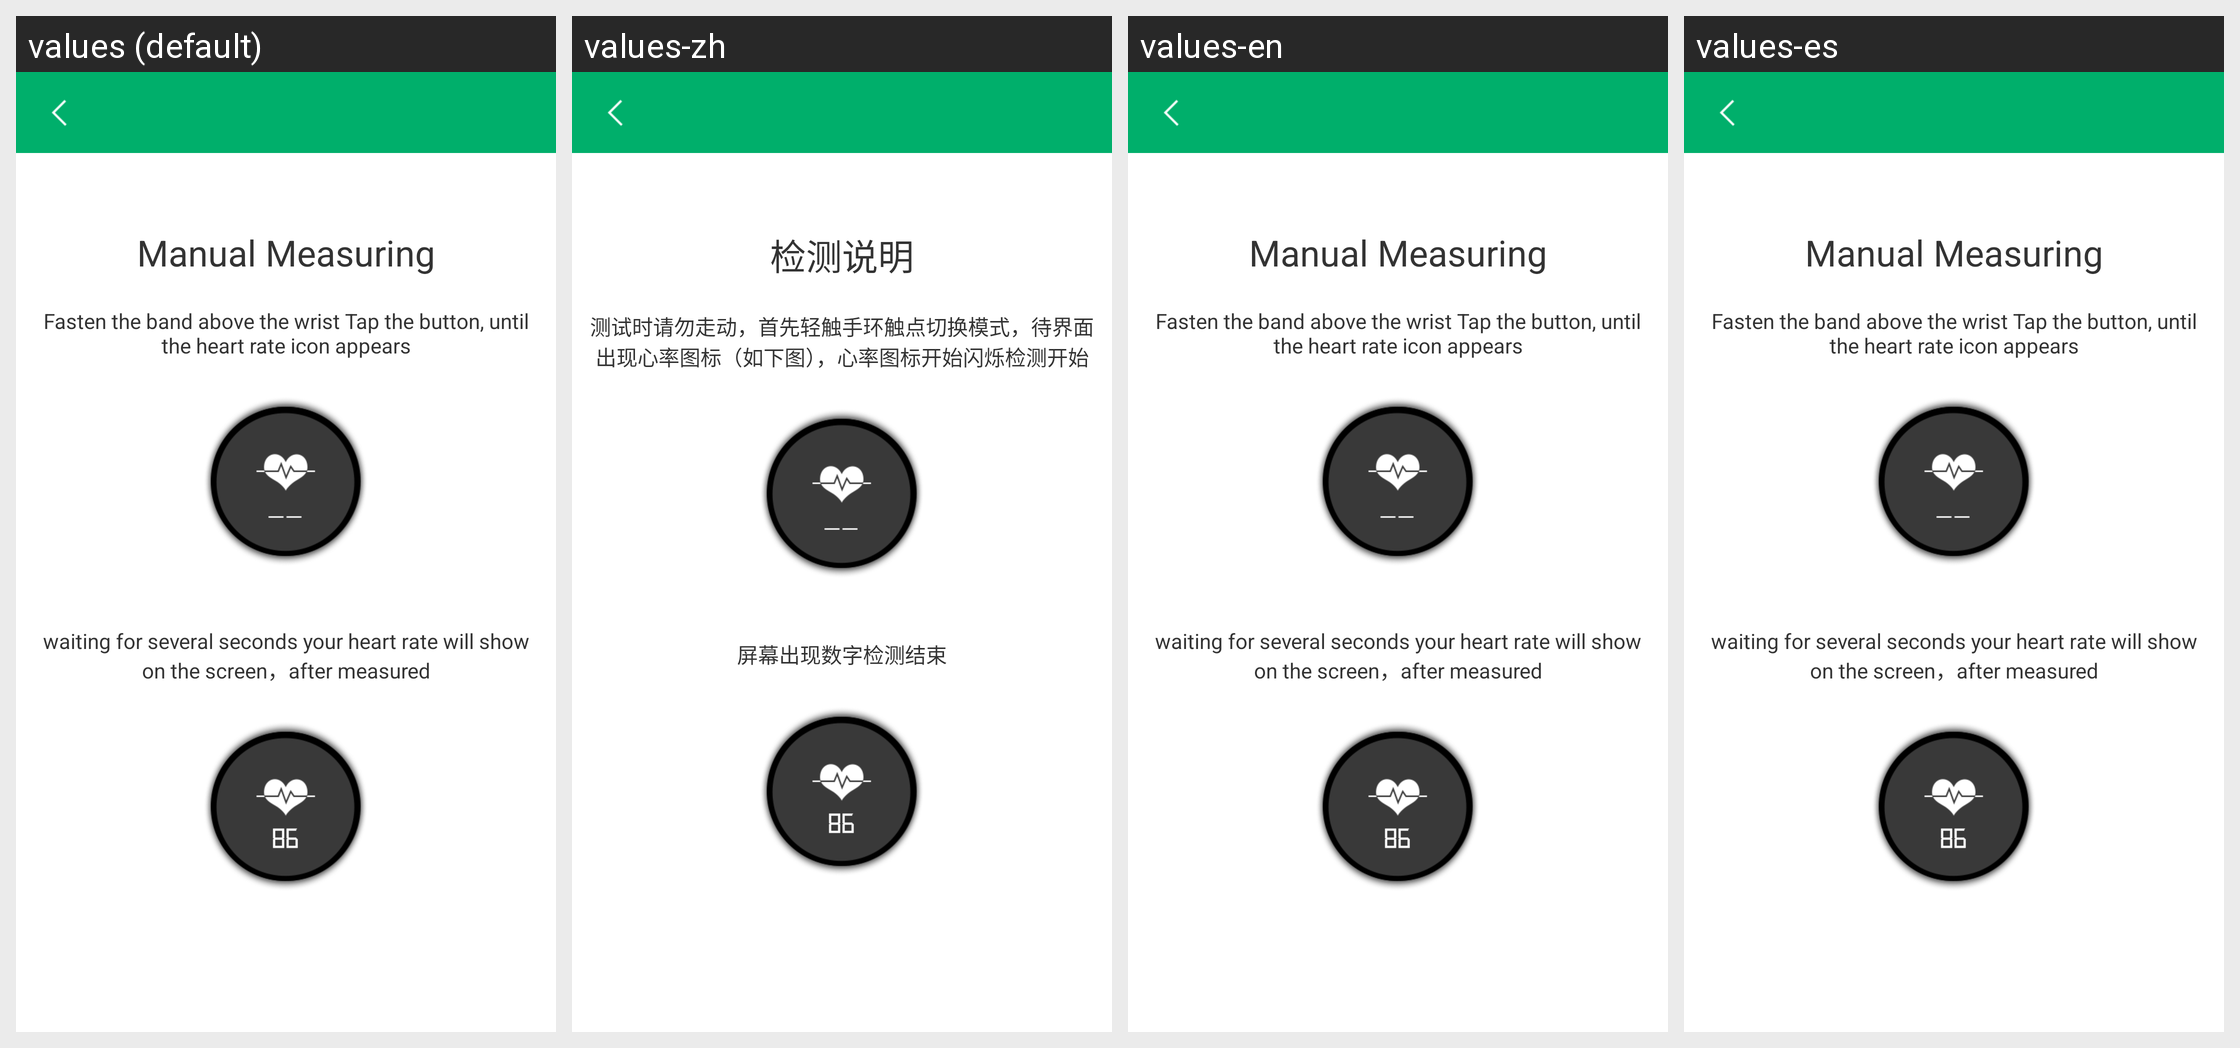

Locale-by-locale string values for the Android screen shown in this grid:
Android screen res/layout/activity_heart_rate_explain.xml rendered under 4 locales, left to right: values (default), values-zh, values-en, values-es. Device: Nexus 5 (rendered at 1080×1920; each locale shown at half size, 540×960, under a caption strip naming it); theme android:Theme.Holo.Light.NoActionBar.
Strings drawn on this screen, with the default value and each locale's value (text and hints the layout hard-codes, and strings that could not be matched under every locale, appear in the picture but are not listed):

heart_rate_manual_measuring
  values: Manual Measuring
  values-zh: 检测说明
  values-en: Manual Measuring  [not translated; the default value is used]
  values-es: Manual Measuring  [not translated; the default value is used]

heart_rate_explain
  values: Fasten the band above the wrist Tap the button, until the heart rate icon appears
  values-zh: 测试时请勿走动，首先轻触手环触点切换模式，待界面出现心率图标（如下图），心率图标开始闪烁检测开始
  values-en: Fasten the band above the wrist Tap the button, until the heart rate icon appears  [not translated; the default value is used]
  values-es: Fasten the band above the wrist Tap the button, until the heart rate icon appears  [not translated; the default value is used]

heart_rate_end
  values: waiting for several seconds your heart rate will show on the screen，after measured
  values-zh: 屏幕出现数字检测结束
  values-en: waiting for several seconds your heart rate will show on the screen，after measured  [not translated; the default value is used]
  values-es: waiting for several seconds your heart rate will show on the screen，after measured  [not translated; the default value is used]
